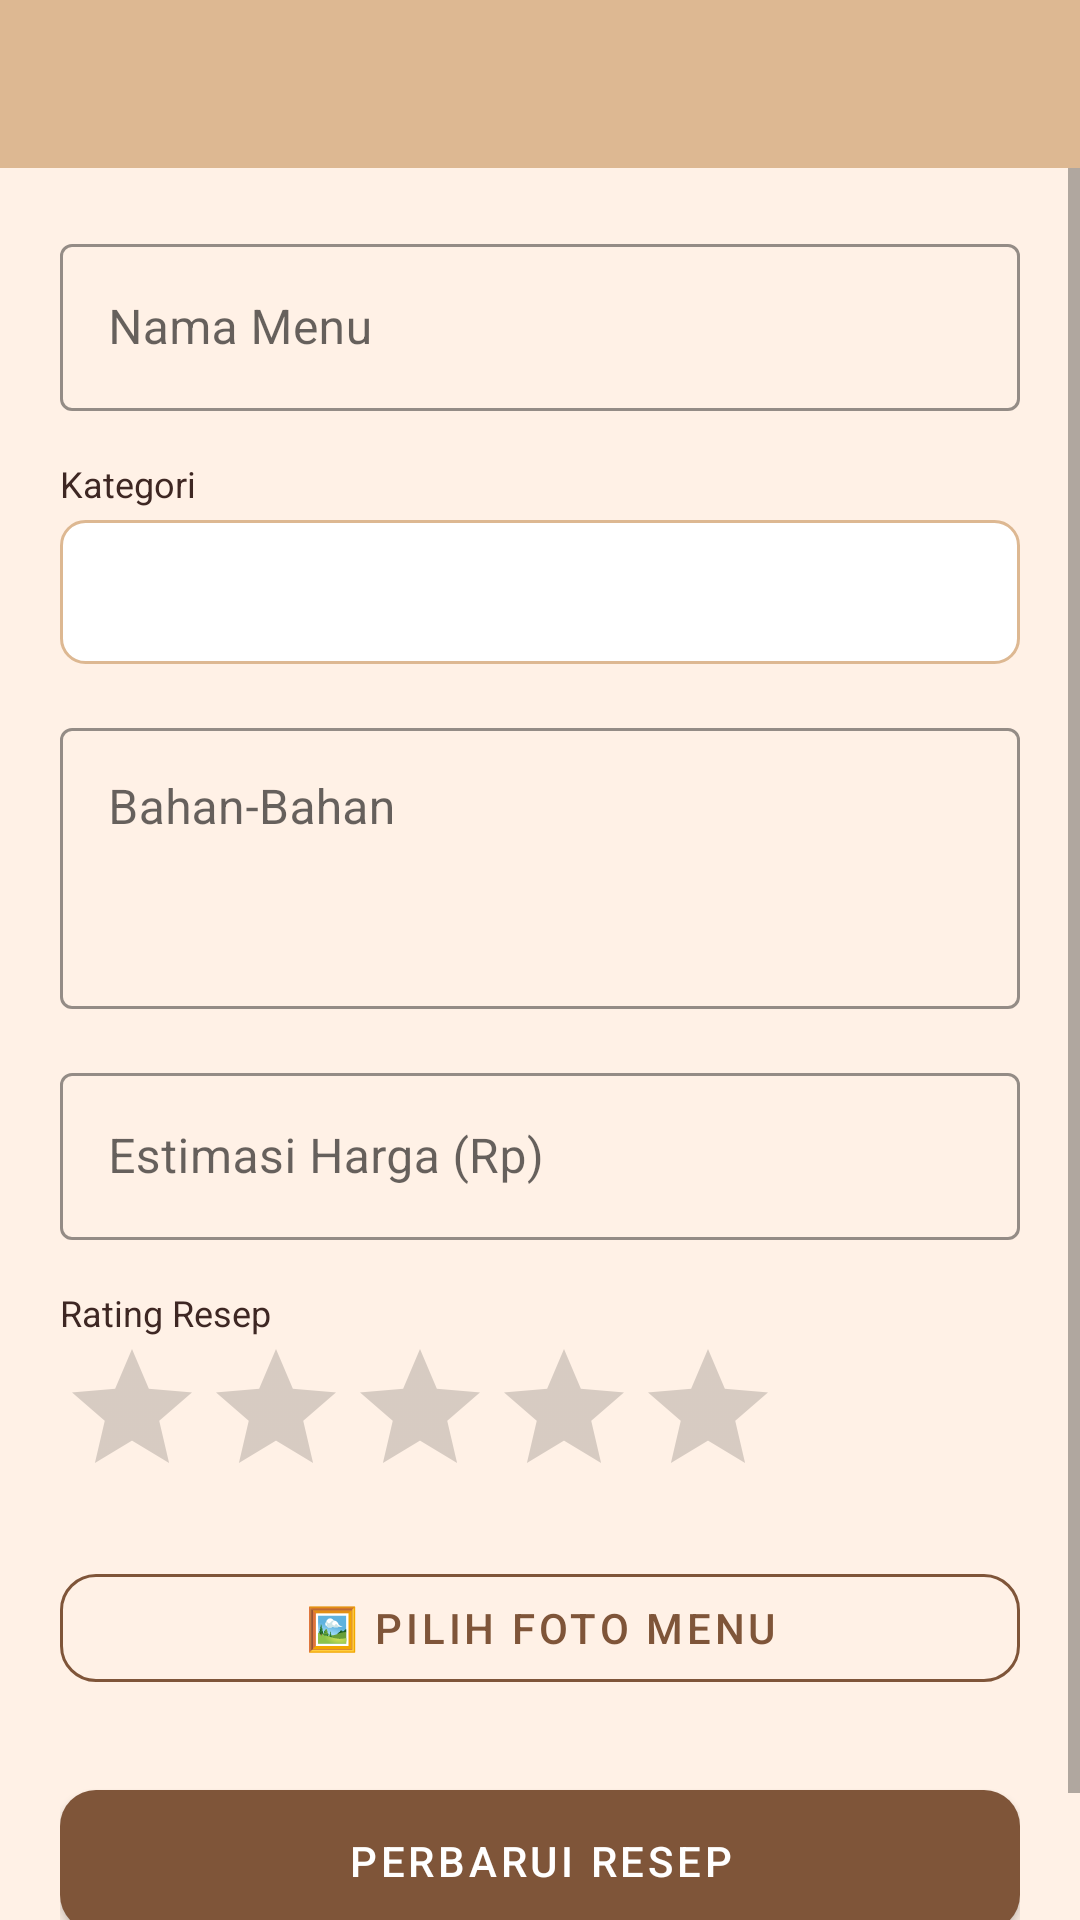

This screen was rendered from an Android layout file. Write that file and the resources it references.
<!-- AndroidManifest.xml: application theme Theme.MyCooking -->
<!-- res/layout/activity_edit_resep.xml -->
<?xml version="1.0" encoding="utf-8"?>
<LinearLayout xmlns:android="http://schemas.android.com/apk/res/android"
    xmlns:app="http://schemas.android.com/apk/res-auto"
    android:layout_width="match_parent"
    android:layout_height="match_parent"
    android:orientation="vertical"
    android:background="@color/cafe_background">

    <androidx.appcompat.widget.Toolbar
        android:id="@+id/toolbar"
        android:layout_width="match_parent"
        android:layout_height="?attr/actionBarSize"
        android:background="@color/cafe_primary"
        app:titleTextColor="@color/cafe_text_dark" />

    <ScrollView
        android:layout_width="match_parent"
        android:layout_height="match_parent">

        <LinearLayout
            android:layout_width="match_parent"
            android:layout_height="wrap_content"
            android:orientation="vertical"
            android:padding="20dp">

            
            <com.google.android.material.textfield.TextInputLayout
                android:id="@+id/layoutNama"
                style="@style/Widget.MaterialComponents.TextInputLayout.OutlinedBox"
                android:layout_width="match_parent"
                android:layout_height="wrap_content"
                android:hint="@string/label_nama"
                app:hintTextColor="@color/cafe_text_dark"
                app:boxStrokeColor="@color/cafe_secondary">
                <com.google.android.material.textfield.TextInputEditText
                    android:id="@+id/editNama"
                    android:layout_width="match_parent"
                    android:layout_height="wrap_content"
                    android:inputType="textCapWords"
                    android:textColor="@color/cafe_text_dark"
                    android:textColorHint="@color/cafe_text_light" />
            </com.google.android.material.textfield.TextInputLayout>

            
            <TextView
                android:layout_width="wrap_content"
                android:layout_height="wrap_content"
                android:text="@string/label_kategori"
                android:textSize="12sp"
                android:textColor="@color/cafe_text_dark"
                android:layout_marginTop="16dp"
                android:layout_marginBottom="4dp" />

            <Spinner
                android:id="@+id/spinnerKategori"
                android:layout_width="match_parent"
                android:layout_height="48dp"
                android:background="@drawable/spinner_bg" />

            
            <com.google.android.material.textfield.TextInputLayout
                android:id="@+id/layoutBahan"
                style="@style/Widget.MaterialComponents.TextInputLayout.OutlinedBox"
                android:layout_width="match_parent"
                android:layout_height="wrap_content"
                android:layout_marginTop="16dp"
                android:hint="@string/label_bahan"
                app:hintTextColor="@color/cafe_text_dark"
                app:boxStrokeColor="@color/cafe_secondary">
                <com.google.android.material.textfield.TextInputEditText
                    android:id="@+id/editBahan"
                    android:layout_width="match_parent"
                    android:layout_height="wrap_content"
                    android:inputType="textMultiLine"
                    android:minLines="3"
                    android:gravity="top"
                    android:textColor="@color/cafe_text_dark"
                    android:textColorHint="@color/cafe_text_light" />
            </com.google.android.material.textfield.TextInputLayout>

            
            <com.google.android.material.textfield.TextInputLayout
                android:id="@+id/layoutHarga"
                style="@style/Widget.MaterialComponents.TextInputLayout.OutlinedBox"
                android:layout_width="match_parent"
                android:layout_height="wrap_content"
                android:layout_marginTop="16dp"
                android:hint="@string/label_harga"
                app:prefixText="Rp "
                app:prefixTextColor="@color/cafe_text_dark"
                app:hintTextColor="@color/cafe_text_dark"
                app:boxStrokeColor="@color/cafe_secondary">
                <com.google.android.material.textfield.TextInputEditText
                    android:id="@+id/editHarga"
                    android:layout_width="match_parent"
                    android:layout_height="wrap_content"
                    android:inputType="number"
                    android:textColor="@color/cafe_text_dark"
                    android:textColorHint="@color/cafe_text_light" />
            </com.google.android.material.textfield.TextInputLayout>

            
            <TextView
                android:layout_width="wrap_content"
                android:layout_height="wrap_content"
                android:text="@string/label_rating"
                android:textSize="12sp"
                android:textColor="@color/cafe_text_dark"
                android:layout_marginTop="16dp" />

            <RatingBar
                android:id="@+id/ratingBar"
                android:layout_width="wrap_content"
                android:layout_height="wrap_content"
                android:numStars="5"
                android:stepSize="0.5"
                android:progressTint="@color/cafe_secondary" />

            
            <com.google.android.material.button.MaterialButton
                android:id="@+id/btnPilihFoto"
                style="@style/Widget.MaterialComponents.Button.OutlinedButton"
                android:layout_width="match_parent"
                android:layout_height="wrap_content"
                android:layout_marginTop="16dp"
                android:text="@string/btn_pilih_foto"
                android:textColor="@color/cafe_secondary"
                app:strokeColor="@color/cafe_secondary"
                app:cornerRadius="12dp" />

            
            <com.google.android.material.button.MaterialButton
                android:id="@+id/btnUpdate"
                android:layout_width="match_parent"
                android:layout_height="wrap_content"
                android:layout_marginTop="24dp"
                android:layout_marginBottom="16dp"
                android:text="@string/btn_update"
                android:textColor="@color/white"
                android:paddingTop="14dp"
                android:paddingBottom="14dp"
                app:backgroundTint="@color/cafe_secondary"
                app:cornerRadius="12dp" />

        </LinearLayout>
    </ScrollView>
</LinearLayout>
<!-- resources referenced by this layout -->
<resources>
  <color name="cafe_background">#FFF1E6</color>
  <color name="cafe_primary">#DDB892</color>
  <color name="cafe_secondary">#7F5539</color>
  <color name="cafe_text_dark">#3E2723</color>
  <color name="cafe_text_light">#8D6E63</color>
  <color name="white">#FFFFFFFF</color>
  <!-- drawable spinner_bg (drawable) -->
  <?xml version="1.0" encoding="utf-8"?>
  <shape xmlns:android="http://schemas.android.com/apk/res/android"
      android:shape="rectangle">
      <stroke android:width="1dp" android:color="#DDB892" />
      <corners android:radius="8dp" />
      <solid android:color="#FFFFFF" />
      <padding android:left="12dp" android:right="12dp"
               android:top="8dp"   android:bottom="8dp" />
  </shape>
  <string name="btn_pilih_foto">🖼 Pilih Foto Menu</string>
  <string name="btn_update">Perbarui Resep</string>
  <string name="label_bahan">Bahan-Bahan</string>
  <string name="label_harga">Estimasi Harga (Rp)</string>
  <string name="label_kategori">Kategori</string>
  <string name="label_nama">Nama Menu</string>
  <string name="label_rating">Rating Resep</string>
  <style name="Theme.MyCooking" parent="Theme.MaterialComponents.Light.NoActionBar">
          <item name="colorPrimary">@color/cafe_primary</item>
          <item name="colorPrimaryVariant">@color/cafe_secondary</item>
          <item name="colorOnPrimary">@color/cafe_on_primary</item>
  
          <item name="colorSecondary">@color/cafe_secondary</item>
          <item name="colorSecondaryVariant">@color/cafe_secondary</item>
          <item name="colorOnSecondary">@color/white</item>
  
          <item name="android:colorBackground">@color/cafe_background</item>
          <item name="colorSurface">@color/cafe_surface</item>
          <item name="colorError">@color/cafe_error</item>
  
          <item name="boxStrokeColor">@color/cafe_secondary</item>
          <item name="android:textColorPrimary">@color/cafe_text_dark</item>
  
          <item name="colorControlActivated">@color/cafe_secondary</item>
          <item name="colorControlHighlight">@color/cafe_secondary</item>
      </style>
  <color name="cafe_on_primary">#FFFFFF</color>
  <color name="cafe_surface">#FFFFFF</color>
  <color name="cafe_error">#E63946</color>
</resources>
